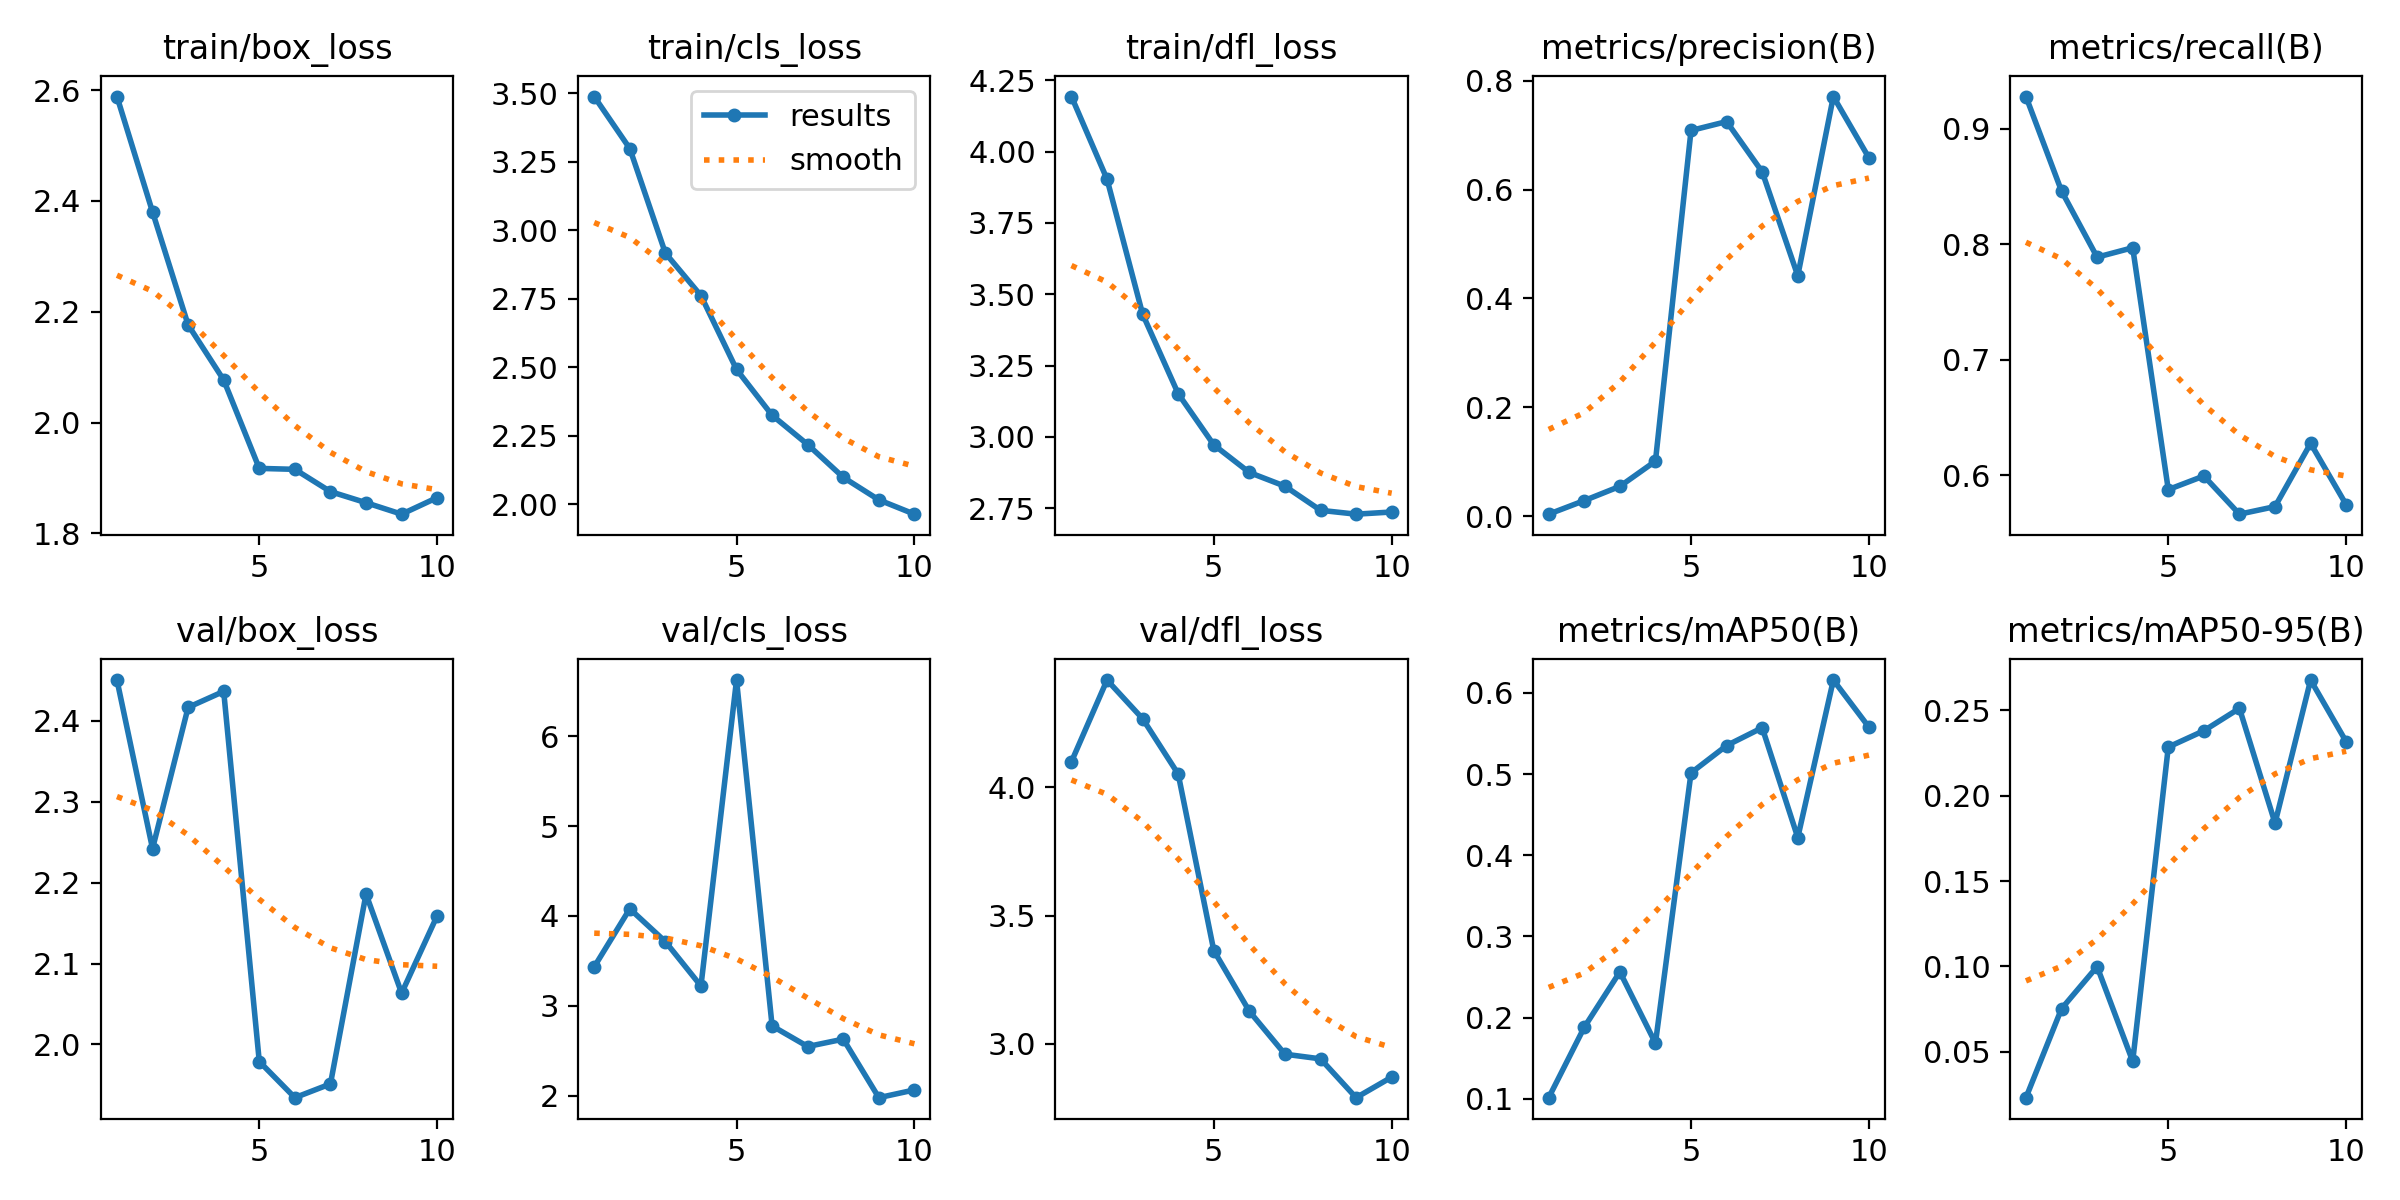

The file beside this chart, header and first rows:
epoch, train/box_loss, train/cls_loss, train/dfl_loss, metrics/precision(B), metrics/recall(B), metrics/mAP50(B), metrics/mAP50-95(B), val/box_loss, val/cls_loss, val/dfl_loss, lr/pg0, lr/pg1, lr/pg2
1, 2.588, 3.488, 4.193, 0.00373, 0.928, 0.1015, 0.02296, 2.45, 3.434, 4.1, 0.00062, 0.00062, 0.00062
2, 2.38, 3.298, 3.903, 0.02869, 0.8461, 0.1882, 0.07513, 2.242, 4.08, 4.418, 0.001135, 0.001135, 0.001135
3, 2.176, 2.916, 3.43, 0.05483, 0.7889, 0.2564, 0.09981, 2.417, 3.715, 4.267, 0.001524, 0.001524, 0.001524
4, 2.077, 2.761, 3.151, 0.1011, 0.7971, 0.1686, 0.0443, 2.437, 3.222, 4.052, 0.001406, 0.001406, 0.001406
5, 1.917, 2.491, 2.972, 0.7085, 0.5876, 0.5015, 0.2285, 1.979, 6.624, 3.364, 0.001406, 0.001406, 0.001406
6, 1.916, 2.324, 2.876, 0.7249, 0.5994, 0.5352, 0.2381, 1.934, 2.777, 3.127, 0.001208, 0.001208, 0.001208
7, 1.875, 2.217, 2.827, 0.6325, 0.5663, 0.5571, 0.2512, 1.951, 2.549, 2.96, 0.00101, 0.00101, 0.00101
8, 1.855, 2.098, 2.743, 0.4417, 0.5728, 0.4219, 0.1839, 2.186, 2.631, 2.942, 0.000812, 0.000812, 0.000812
9, 1.835, 2.015, 2.729, 0.7708, 0.6276, 0.6159, 0.2678, 2.063, 1.98, 2.79, 0.000614, 0.000614, 0.000614
10, 1.865, 1.963, 2.737, 0.6582, 0.5745, 0.5578, 0.2317, 2.159, 2.066, 2.87, 0.000416, 0.000416, 0.000416
